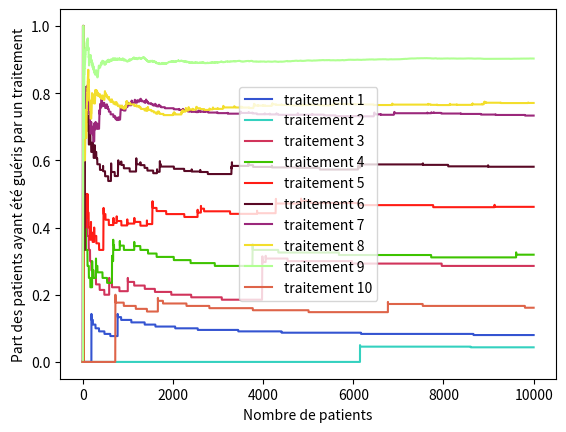
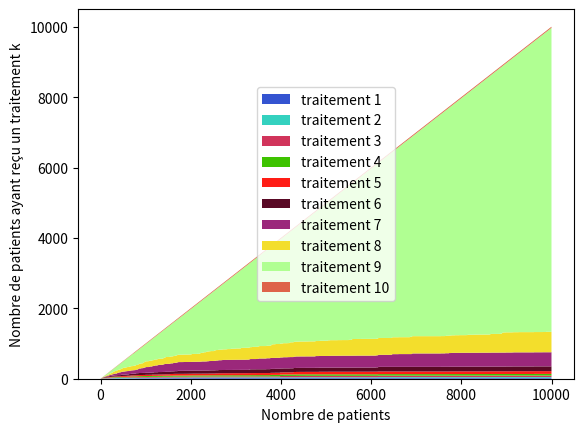

The matplotlib source for these figures, in order:
import numpy as np
import scipy.stats as stats
import matplotlib.pyplot as plt
import random as rd
from math import sqrt,log
import copy


colors=["#3454D1","#34D1BF","#D1345B","#3EC300","#FF1D15","#590925","#9B287B","#F3DE2C","#B0FF92","#DE6449"]
class Drug:
    def __init__(self, name, effectiveness):
        self.name = name
        self.effectiveness = effectiveness
        self.cured = 0
        self.patients = 0
    def give_cure(self):
        if rd.random()<self.effectiveness:
            self.cured+=1
        self.patients+=1


traitements = {'traitement 1': 0.1, 'traitement 2' : 0.2, 'traitement 3' : 0.3, 'traitement 4' : 0.4, 'traitement 5' : 0.5,
        'traitement 6' : 0.6, 'traitement 7' : 0.7,'traitement 8' : 0.8, 'traitement 9' : 0.9, 'traitement 10' :0.1}
drugs = []
for drug in traitements.keys():
    drugs.append(Drug(drug,traitements[drug]))

history = []
N = 10000
K = len(drugs)
epsilon = 0.1


def affichage_proba(plt):
    x = range(1,len(history)+1)
    for drug in range(len(drugs)):
        #Pourcentage de guerrison si patients>0 sinon 0 pour tout n nombre de patients traités
        y = [ history[n][drug].cured/history[n][drug].patients\
                if history[n][drug].patients>0\
                else 0\
                for n in range(len(history))]
        plt.plot(x,y,label=drugs[drug].name,color=colors[drug])
        plt.ylabel("Part des patients ayant été guéris par un traitement")
        plt.xlabel("Nombre de patients")
        plt.legend(loc="center")

def affichage_proba2(plt):
    x = range(1,len(history))
    y = [[ history[n][drug].patients\
            for n in x] for drug in range(len(drugs)) ]
    plt.stackplot(x,y,labels=[drug.name for drug in drugs],colors=colors)
    plt.ylabel("Nombre de patients ayant reçu un traitement k")
    plt.xlabel("Nombre de patients")
    plt.legend(loc="center")

for drug in drugs:
    drug.give_cure()
    history.append(copy.deepcopy(drugs))

for n in range(K+1,N+1):
    drug = max(drugs, key=lambda d: d.cured/d.patients+sqrt(2*log(n)/d.patients))
    drug.give_cure()
    history.append(copy.deepcopy(drugs))




###AFFICHAGE###
affichage_proba(plt)
plt.savefig('strat3.pdf')
plt.figure().clear()
affichage_proba2(plt)
plt.savefig('strat3_patients.pdf')
